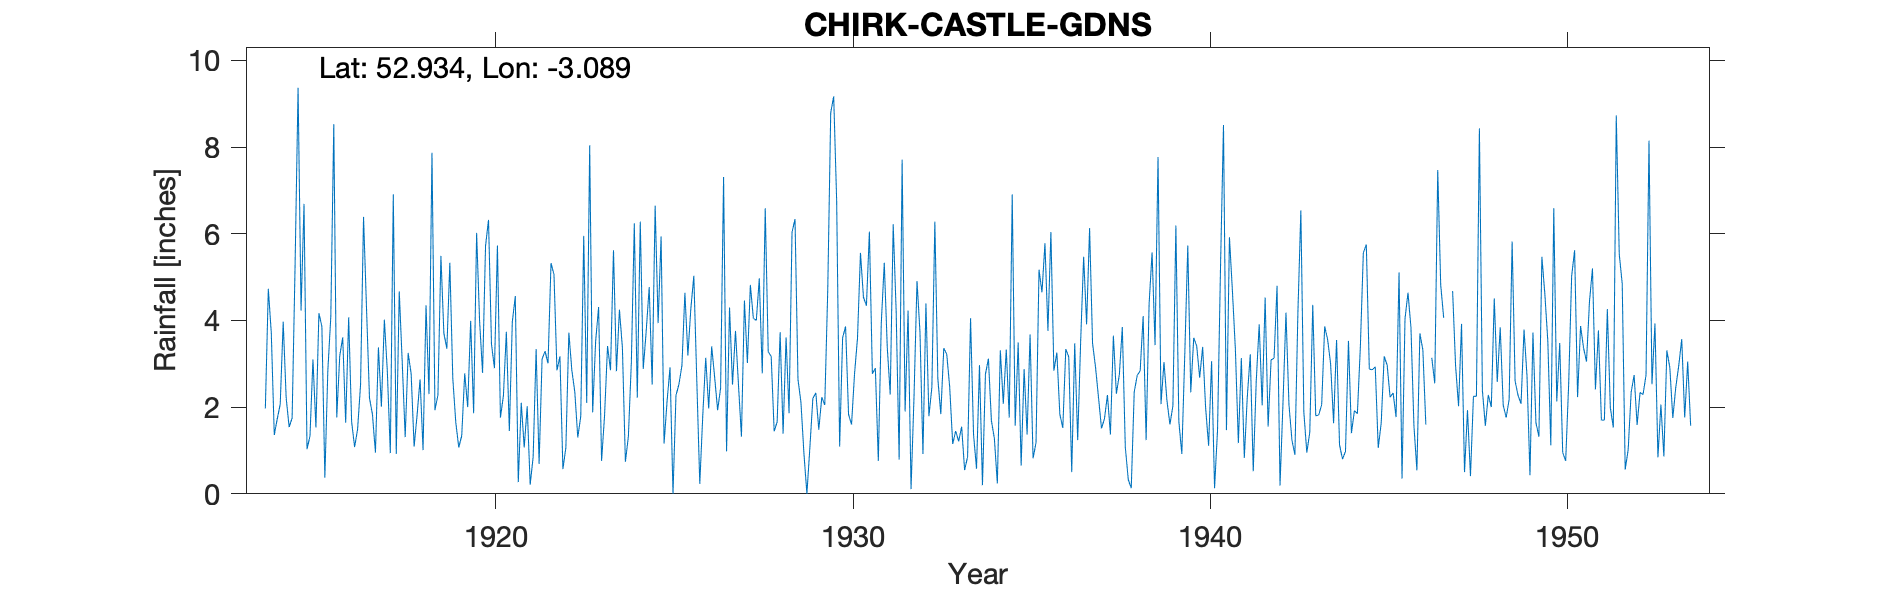

The file beside this chart, header and first rows:
CHIRK-CASTLE-GDNS, , , , , , , , , , , , , , , , , , , , , , , 
Grid ref, SJ269380, Long, -3.089, Lat, 52.93, Elevation, 630, ft., , , , , , , , , , , , , , , 
Station no, 4287, , , , , , , , , , , , , , , , , , , , , , 
, 1910, 1911, 1912, 1913, 1914, 1915, 1916, 1917, 1918, 1919, 1920, 1921, 1922, 1923, 1924, 1925, 1926, 1927, 1928, 1929, 1930, 1931, 1932
January, , , , , 1.97, 4.23, 1.76, 1.83, 3.25, 3.7, 3.99, 4.56, 5.32, 2.1, 3.36, 3.94, 5.03, 4.3, 6.59, 2.11, 6.76, 2.77, 4.23
February, , , , , 4.73, 6.69, 3.18, 0.95, 2.77, 3.35, 2.79, 0.27, 5.06, 8.04, 0.74, 5.94, 2.61, 2.52, 3.28, 0.93, 1.09, 2.9, 0.11
March, , , , , 3.71, 1.03, 3.61, 3.38, 1.09, 5.33, 5.72, 2.1, 2.85, 1.88, 1.32, 1.16, 0.23, 3.76, 3.17, 0, 3.6, 0.76, 2.25
April, , , , , 1.36, 1.33, 1.64, 2.01, 1.82, 2.66, 6.32, 1.07, 3.17, 3.52, 3.03, 2.13, 1.8, 2.52, 1.44, 1.07, 3.86, 3.95, 4.91
May, , , , , 1.73, 3.1, 4.07, 4.02, 2.64, 1.65, 3.45, 2.02, 0.57, 4.31, 6.24, 2.92, 3.14, 1.32, 1.66, 2.2, 1.83, 5.33, 3.73
June, , , , , 2.07, 1.53, 1.66, 2.82, 1.01, 1.07, 2.9, 0.21, 1.07, 0.76, 2.22, 0, 1.97, 4.46, 3.73, 2.33, 1.6, 3.39, 0.92
July, , , , , 3.97, 4.17, 1.08, 0.94, 4.35, 1.34, 5.73, 0.85, 3.72, 1.81, 6.28, 2.27, 3.4, 3.02, 1.39, 1.48, 2.76, 2.29, 4.39
August, , , , , 2.21, 3.86, 1.49, 6.91, 2.3, 2.78, 1.76, 3.34, 2.85, 3.41, 2.88, 2.53, 2.69, 4.82, 3.61, 2.23, 3.59, 6.22, 1.79
September, , , , , 1.54, 0.37, 2.52, 0.92, 7.87, 2, 2.26, 0.69, 2.35, 2.85, 3.76, 2.96, 1.93, 4.05, 1.86, 2.05, 5.56, 4.2, 2.46
October, , , , , 1.75, 2.84, 6.39, 4.67, 1.93, 3.99, 3.74, 3.11, 1.3, 5.62, 4.77, 4.64, 2.44, 4, 6.03, 4.68, 4.54, 0.79, 6.28
November, , , , , 5.29, 4.09, 4.28, 3.04, 2.28, 1.86, 1.45, 3.29, 1.79, 2.83, 2.52, 3.19, 7.31, 4.97, 6.34, 8.79, 4.34, 7.71, 2.66
December, , , , , 9.37, 8.53, 2.21, 1.31, 5.49, 6.02, 3.97, 3.01, 5.95, 4.25, 6.65, 4.28, 0.98, 2.78, 2.64, 9.17, 6.05, 1.9, 1.84
Total, , , , , 39.7, 41.77, 33.89, 32.8, 36.8, 35.75, 44.08, 24.52, 36, 41.38, 43.77, 35.96, 33.53, 42.52, 41.74, 37.04, 45.58, 42.21, 35.57
NGR is from the 1950s record and ls in t…, , , , , , , , , , , , , , , , , , , , , , , 
